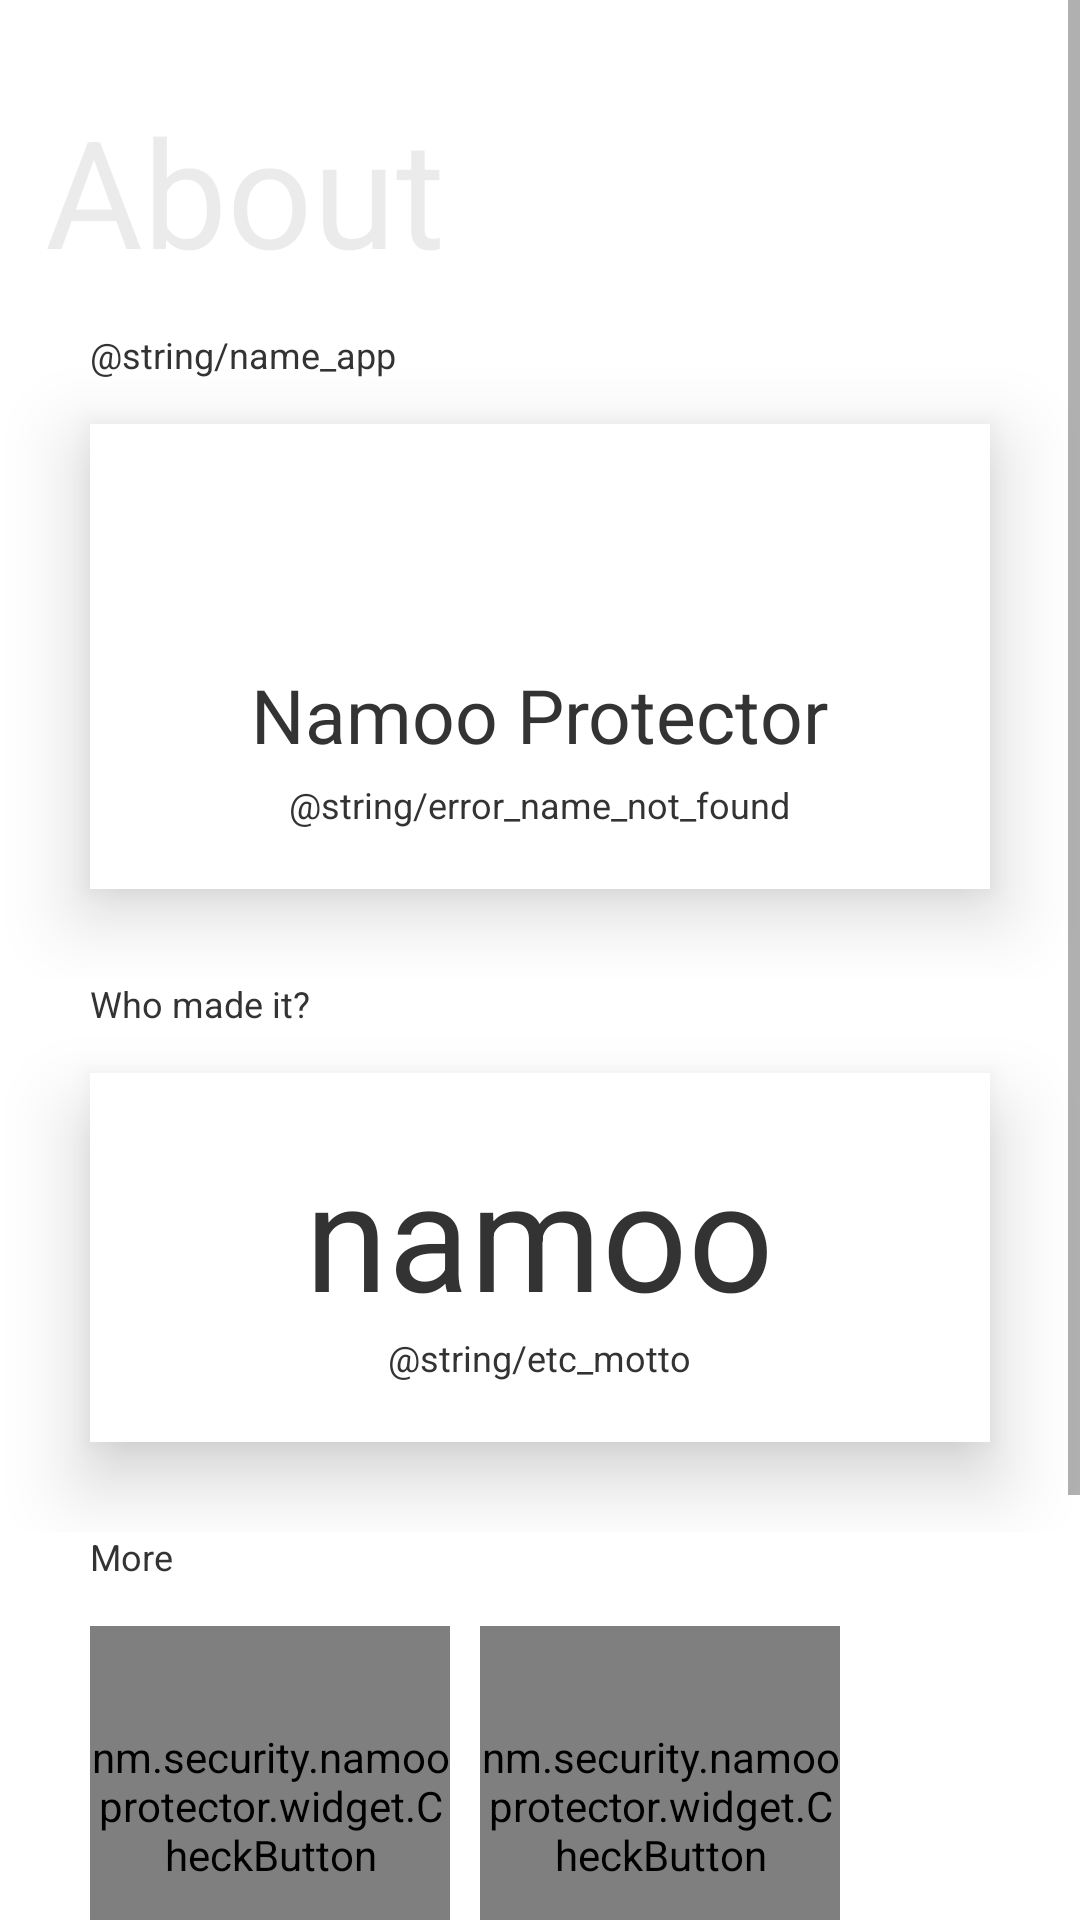

Android layout source for this screen:
<!-- AndroidManifest.xml: activity theme SharedTheme -->
<!-- res/layout/fragment_about.xml -->
<?xml version="1.0" encoding="utf-8"?>
<RelativeLayout
    xmlns:android="http://schemas.android.com/apk/res/android"
    xmlns:check_button="http://schemas.android.com/apk/res-auto"
    xmlns:app="http://schemas.android.com/apk/res-auto"
    xmlns:tools="http://schemas.android.com/tools"
    android:layout_width="match_parent"
    android:layout_height="match_parent">

    

    <TextView
        android:layout_width="wrap_content"
        android:layout_height="wrap_content"
        android:text="@string/name_about"
        android:textColor="@color/text_dark_color"
        android:textSize="50sp"
        android:alpha="0.1"
        android:paddingTop="@dimen/activity_padding"
        android:paddingStart="@dimen/inner_padding"/>

    

    <ScrollView
        android:layout_width="match_parent"
        android:layout_height="match_parent">

        <LinearLayout
            android:layout_width="match_parent"
            android:layout_height="wrap_content"
            android:orientation="vertical"
            android:paddingTop="@dimen/activity_top_padding">

            <LinearLayout
                android:id="@+id/about_app_layout"
                android:layout_width="match_parent"
                android:layout_height="wrap_content"
                android:orientation="vertical">

                <TextView
                    android:layout_width="wrap_content"
                    android:layout_height="wrap_content"
                    android:text="@string/name_app"
                    android:textSize="@dimen/text_semi_content_size"
                    android:textColor="@color/text_dark_color"
                    android:layout_marginStart="@dimen/activity_padding"/>

                <LinearLayout
                    android:layout_width="match_parent"
                    android:layout_height="wrap_content"
                    android:orientation="vertical"
                    android:background="@color/card_color"
                    android:layout_marginStart="@dimen/activity_padding"
                    android:layout_marginEnd="@dimen/activity_padding"
                    android:layout_marginTop="@dimen/inner_padding"
                    android:layout_marginBottom="@dimen/activity_padding"
                    android:padding="20dp"
                    android:gravity="center"
                    android:elevation="@dimen/focus_elevation">

                    <ImageView
                        android:layout_width="50dp"
                        android:layout_height="50dp"
                        app:srcCompat="@drawable/icon_np"/>

                    <TextView
                        android:layout_width="wrap_content"
                        android:layout_height="wrap_content"
                        android:text="@string/app_name"
                        android:textSize="@dimen/text_title_size"
                        android:textColor="@color/text_dark_color"
                        android:layout_marginTop="@dimen/space_padding"/>

                    <TextView
                        android:id="@+id/about_app_version_viewer"
                        android:layout_width="wrap_content"
                        android:layout_height="wrap_content"
                        android:text="@string/error_name_not_found"
                        android:textSize="@dimen/text_semi_content_size"
                        android:textColor="@color/text_dark_color"
                        android:layout_marginTop="5dp"/>

                </LinearLayout>

            </LinearLayout>

            <LinearLayout
                android:id="@+id/about_developer_layout"
                android:layout_width="match_parent"
                android:layout_height="wrap_content"
                android:orientation="vertical">

                <TextView
                    android:layout_width="wrap_content"
                    android:layout_height="wrap_content"
                    android:text="@string/name_developer"
                    android:textSize="@dimen/text_semi_content_size"
                    android:textColor="@color/text_dark_color"
                    android:layout_marginStart="@dimen/activity_padding"/>

                <LinearLayout
                    android:layout_width="match_parent"
                    android:layout_height="wrap_content"
                    android:orientation="vertical"
                    android:background="@color/card_color"
                    android:layout_marginStart="@dimen/activity_padding"
                    android:layout_marginEnd="@dimen/activity_padding"
                    android:layout_marginTop="@dimen/inner_padding"
                    android:layout_marginBottom="@dimen/activity_padding"
                    android:padding="20dp"
                    android:gravity="center"
                    android:elevation="@dimen/focus_elevation">

                    <TextView
                        android:layout_width="wrap_content"
                        android:layout_height="wrap_content"
                        android:text="@string/app_developer"
                        android:textSize="50sp"
                        android:textColor="@color/text_dark_color"/>

                    <TextView
                        android:layout_width="wrap_content"
                        android:layout_height="wrap_content"
                        android:text="@string/etc_motto"
                        android:textSize="@dimen/text_semi_content_size"
                        android:textColor="@color/text_dark_color"/>

                </LinearLayout>

            </LinearLayout>

            <LinearLayout
                android:id="@+id/about_more_layout"
                android:layout_width="match_parent"
                android:layout_height="wrap_content"
                android:orientation="vertical">

                <TextView
                    android:layout_width="wrap_content"
                    android:layout_height="wrap_content"
                    android:text="@string/name_more"
                    android:textSize="@dimen/text_semi_content_size"
                    android:textColor="@color/text_dark_color"
                    android:layout_marginStart="@dimen/activity_padding"/>

                <GridLayout
                    android:layout_width="match_parent"
                    android:layout_height="wrap_content"
                    android:columnCount="2"
                    android:paddingStart="@dimen/activity_padding"
                    android:paddingTop="@dimen/inner_padding"
                    android:paddingBottom="@dimen/activity_padding"
                    android:clipToPadding="false">

                    <nm.security.namooprotector.widget.CheckButton
                        android:id="@+id/about_more_license_button"
                        android:layout_width="@dimen/check_button_length"
                        android:layout_height="@dimen/check_button_length"
                        style="@style/CheckButton"
                        check_button:checked="false"
                        check_button:image="@drawable/vector_license"
                        check_button:description=""
                        check_button:title="@string/name_license"/>

                    <nm.security.namooprotector.widget.CheckButton
                        android:id="@+id/about_more_review_button"
                        android:layout_width="@dimen/check_button_length"
                        android:layout_height="@dimen/check_button_length"
                        android:layout_marginStart="@dimen/space_padding"
                        style="@style/CheckButton"
                        check_button:checked="false"
                        check_button:image="@drawable/vector_review"
                        check_button:description=""
                        check_button:title="@string/name_review"/>

                    <nm.security.namooprotector.widget.CheckButton
                        android:id="@+id/about_more_deactivate_button"
                        android:layout_width="@dimen/check_button_length"
                        android:layout_height="@dimen/check_button_length"
                        android:layout_marginTop="@dimen/space_padding"
                        style="@style/CheckButton"
                        check_button:checked="false"
                        check_button:image="@drawable/vector_stop"
                        check_button:description=""
                        check_button:title="@string/name_deactivate"/>

                </GridLayout>

            </LinearLayout>

        </LinearLayout>

    </ScrollView>

</RelativeLayout>
<!-- resources referenced by this layout -->
<resources>
  <color name="card_color">#ffffff</color>
  <color name="text_dark_color">#333333</color>
  <dimen name="activity_padding">30dp</dimen>
  <dimen name="activity_top_padding">110dp</dimen>
  <dimen name="check_button_length">120dp</dimen>
  <dimen name="focus_elevation">15dp</dimen>
  <dimen name="inner_padding">15dp</dimen>
  <dimen name="space_padding">10dp</dimen>
  <dimen name="text_semi_content_size">12sp</dimen>
  <dimen name="text_title_size">25sp</dimen>
  <!-- drawable icon_np: png bitmap (drawable, 2019 bytes) -->
  <string name="app_developer">namoo</string>
  <string name="app_name">Namoo Protector</string>
  <string name="name_about">About</string>
  <string name="name_developer">Who made it?</string>
  <string name="name_license">Open-source license</string>
  <string name="name_more">More</string>
  <style name="SharedTheme" parent="TransparentTheme">
  
          <item name="android:windowEnterTransition">@transition/slide</item>
          <item name="android:windowExitTransition">@transition/slide</item>
  
          <item name="android:windowContentTransitions">true</item>
          <item name="android:windowSharedElementEnterTransition">@transition/change_bounds</item>
          <item name="android:windowSharedElementExitTransition">@transition/change_bounds</item>
  
      </style>
  <style name="TransparentTheme" parent="AppTheme">
  
          <item name="android:windowContentOverlay">@null</item>
          <item name="android:windowIsTranslucent">true</item>
          <item name="android:windowBackground">@android:color/transparent</item>
          <item name="android:windowAnimationStyle">@null</item>
          <item name="android:backgroundDimEnabled">false</item>
  
      </style>
  <style name="AppTheme" parent="Theme.AppCompat.Light.NoActionBar">
  
          
          <item name="colorPrimary">@color/color_primary</item>
          <item name="colorPrimaryDark">@color/color_primary_dark</item>
          <item name="colorAccent">@color/color_accent</item>
  
          
          <item name="android:windowBackground">@drawable/background_splash</item>
  
          
          <item name="android:windowTranslucentStatus">false</item>
          <item name="android:windowTranslucentNavigation">true</item>
          <item name="android:statusBarColor">@android:color/transparent</item>
          <item name="android:navigationBarColor">@android:color/transparent</item>
  
      </style>
  <color name="color_primary">#fafafa</color>
  <color name="color_primary_dark">#fafafa</color>
  <color name="color_accent">#64e6b4</color>
  <!-- drawable background_splash (drawable) -->
  <?xml version="1.0" encoding="utf-8"?>
  <layer-list
      xmlns:android="http://schemas.android.com/apk/res/android">
  
      <item>
  
          <color android:color="@color/background_color"/>
  
      </item>
  
  </layer-list>
  <color name="background_color">#fafafa</color>
</resources>
